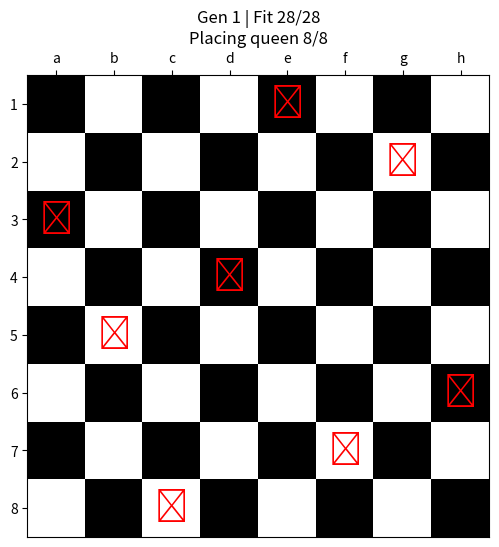

Write Python code to recreate this figure.
import random
import time
import matplotlib.pyplot as plt
import numpy as np

# --- Configuration & GA Parameters ---
N = 8  # Board size (8×8)
POPULATION_SIZE = 50  # Number of candidate solutions each generation
MAX_GENERATIONS = 500  # Maximum number of generations to evolve
MUTATION_RATE = 0.2   # Probability of swapping two genes
TOURNAMENT_SIZE = 5   # Number of individuals in each tournament for selection
# Delay between rendering each queen placement
VISUALIZATION_UPDATE_INTERVAL = 0.05  

# --- Helper Functions ---
def calculate_fitness(chromosome):
    """
    Fitness = number of non-attacking pairs of queens. 
    Maximum possible = N*(N-1)/2 (28 for N=8).
    We count diagonal conflicts and subtract from max.
    """
    max_pairs = N * (N - 1) // 2
    attacks = 0
    # Count diagonal attacks
    for i in range(N):
        for j in range(i + 1, N):
            if abs(i - j) == abs(chromosome[i] - chromosome[j]):
                attacks += 1
    return max_pairs - attacks


def create_chromosome():
    """
    Generate a random chromosome: a permutation of rows 0..N-1.
    Each index = column, value = row of the queen.
    Starting the GA with random positions is standard for POC.
    """
    perm = list(range(N))
    random.shuffle(perm)
    return perm

# --- Genetic Operators ---
def tournament_selection(population, fitness_scores):
    """
    Select one parent via tournament selection:
    pick TOURNAMENT_SIZE random contestants and choose the fittest.
    """
    # Pair each individual with its fitness for comparison
    contestants = random.sample(list(zip(population, fitness_scores)), TOURNAMENT_SIZE)
    # Return only the chromosome (not the fitness)
    return max(contestants, key=lambda pair: pair[1])[0]


def crossover(parent1, parent2):
    """
    Order Crossover (OX1):
    - Choose a subsequence from each parent to copy to child
    - Fill remaining positions in child in order from the other parent
    Produces two offspring.
    """
    size = N
    c1, c2 = [-1]*size, [-1]*size
    a, b = sorted(random.sample(range(size), 2))
    # Copy slice from parents
    c1[a:b+1] = parent1[a:b+1]
    c2[a:b+1] = parent2[a:b+1]
    # Fill the rest
    fill1 = [gene for gene in parent2 if gene not in c1]
    fill2 = [gene for gene in parent1 if gene not in c2]
    idx1 = b + 1
    for gene in fill1:
        c1[idx1 % size] = gene
        idx1 += 1
    idx2 = b + 1
    for gene in fill2:
        c2[idx2 % size] = gene
        idx2 += 1
    return c1, c2


def mutate(chromosome):
    """
    Swap mutation: with probability MUTATION_RATE, pick two positions and swap them.
    """
    if random.random() < MUTATION_RATE:
        i, j = random.sample(range(N), 2)
        chromosome[i], chromosome[j] = chromosome[j], chromosome[i]
    return chromosome

# --- Visualization Functions ---
fig, ax = None, None

def setup_visualization():
    """
    Initialize matplotlib for interactive mode.
    """
    global fig, ax
    plt.ion()
    fig, ax = plt.subplots(figsize=(6, 6))


def draw_empty_board():
    """
    Draw an NxN checkerboard background with chess coordinates.
    """
    # 1) Checker pattern as before
    pattern = np.fromfunction(lambda i, j: (i + j) % 2, (N, N))
    ax.imshow(pattern, cmap='binary', interpolation='nearest')

    # 2) Major ticks at every square
    ax.set_xticks(np.arange(N))
    ax.set_yticks(np.arange(N))

    # 3) Label files a–h along the x-axis
    files = [chr(ord('a') + i) for i in range(N)]
    ax.set_xticklabels(files)
    ax.xaxis.set_ticks_position('top')      # move labels to the top edge

    # 4) Label ranks 1–N along the y-axis, with "1" at the bottom
    ranks = [str(i + 1) for i in range(N)]
    ax.set_yticklabels(ranks[::-1])         # reverse so '1' is at bottom
    ax.invert_yaxis()                       # makes row-0 plot at the top

    # 5) Draw grid lines on the minor grid (the square boundaries)
    ax.grid(True, which='minor', color='black')


def animate_placement(chromosome, generation, fitness_score, max_score):
    """
    Visualize placing queens one by one for a given chromosome.
    Shows progress within a generation (proof-of-concept).
    """
    ax.clear()
    draw_empty_board()
    # Place each queen sequentially
    for col in range(N):
        row = chromosome[col]
        ax.text(col, row, u"\u265B", fontsize=24,
                ha='center', va='center', color='red')
        ax.set_title(
            f"Gen {generation} | Fit {fitness_score}/{max_score}"
            f"\nPlacing queen {col+1}/{N}")
        fig.canvas.draw(); fig.canvas.flush_events()
        time.sleep(VISUALIZATION_UPDATE_INTERVAL)
    # Short pause after placing all queens
    time.sleep(VISUALIZATION_UPDATE_INTERVAL)




# --- Main Genetic Algorithm ---
def solve_8_queens():
    """
    Run GA from random start positions (proof-of-concept) and animate evolution.
    """
    max_score = N * (N - 1) // 2
    # Initialize population with random chromosomes
    population = [create_chromosome() for _ in range(POPULATION_SIZE)]
    best_chromo, best_score, best_gen = None, -1, -1

    setup_visualization()
    for generation in range(MAX_GENERATIONS):
        # Evaluate fitness for each individual
        fitness_scores = [calculate_fitness(ch) for ch in population]
        # Identify current generation's best
        curr_best_score = max(fitness_scores)
        curr_best_chromo = population[fitness_scores.index(curr_best_score)]
        # Update overall best
        if curr_best_score > best_score:
            best_score, best_chromo, best_gen = (
                curr_best_score, curr_best_chromo.copy(), generation)

        # Animate placing queens for this generation's best
        animate_placement(curr_best_chromo, generation,
                          curr_best_score, max_score)

        # Check for perfect solution
        if best_score == max_score:
            print(f"Solution found at generation {best_gen}")
            break

        # Create next generation
        new_pop = [curr_best_chromo.copy()]  # elitism: carry best forward
        while len(new_pop) < POPULATION_SIZE:
            p1 = tournament_selection(population, fitness_scores)
            p2 = tournament_selection(population, fitness_scores)
            c1, c2 = crossover(p1, p2)
            new_pop.append(mutate(c1))
            if len(new_pop) < POPULATION_SIZE:
                new_pop.append(mutate(c2))
        population = new_pop

    #Stop animation and show final placement
    plt.ioff(); plt.show()
    return best_chromo, best_score, best_gen

# --- Execution Entry Point ---
if __name__ == '__main__':
    print("Starting 8-Queens GA with interactive evolution visualization...")
    solve_8_queens()
    print("Done.")

